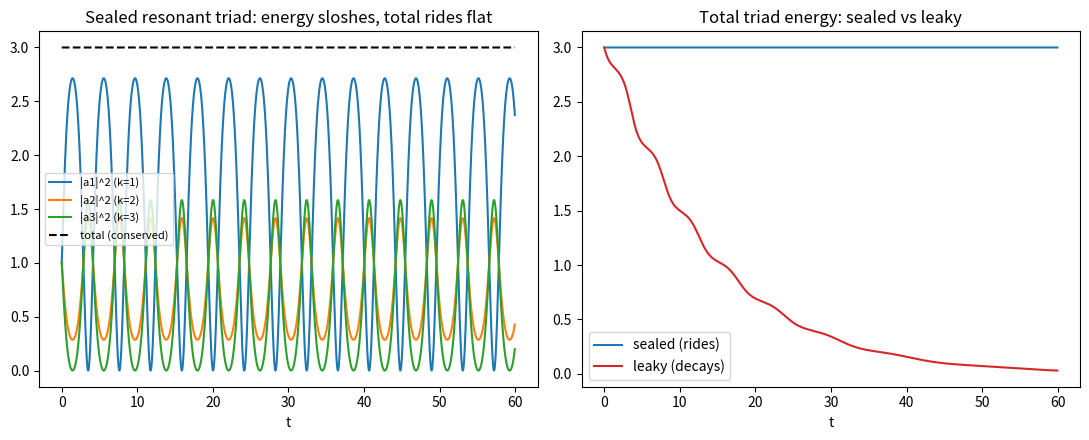

Write Python code to recreate this figure. (Note: this script raises an exception after producing the figure.)
# The resonant triad: three modes k=1,2,3 (1+2=3), phases 120 deg apart ("internally boxed").
# Sealed (inviscid): energy conserved, sloshes among the three forever.  Leaky: decays.
import os, numpy as np
try: import matplotlib; matplotlib.use("Agg"); import matplotlib.pyplot as plt; MPL=True
except Exception as e: MPL=False
OUT=r"C:\Users\brayd\AppData\Local\Temp\claude\C--Users-brayd-OneDrive-Desktop-CK-FINAL-DEPLOYED\4d3410e6-aff7-445d-aa8c-10c94bea4cc0\scratchpad"
c=np.array([1.2,-0.5,-0.7]); ksq=np.array([1.,4.,9.])            # c sums to 0 => energy conserved
a0=np.array([1.0, np.exp(2j*np.pi/3), np.exp(4j*np.pi/3)])       # 120-degree phase spacing
def deriv(a,nu):
    d=np.array([c[0]*np.conj(a[1])*np.conj(a[2]),
                c[1]*np.conj(a[2])*np.conj(a[0]),
                c[2]*np.conj(a[0])*np.conj(a[1])])
    return d - nu*ksq*a
def run(nu,T=60,dt=1e-3):
    a=a0.astype(complex).copy(); ts=[];P=[[],[],[]];Et=[]
    for n in range(int(T/dt)):
        if n%40==0:
            ts.append(n*dt); [P[i].append(abs(a[i])**2) for i in range(3)]; Et.append(np.sum(np.abs(a)**2))
        k1=deriv(a,nu);k2=deriv(a+dt/2*k1,nu);k3=deriv(a+dt/2*k2,nu);k4=deriv(a+dt*k3,nu)
        a=a+dt/6*(k1+2*k2+2*k3+k4)
    return np.array(ts),[np.array(p) for p in P],np.array(Et)
ti,Pi,Ei=run(0.0); tv,Pv,Ev=run(0.01)
print(f"SEALED triad: total energy {Ei[0]:.4f} -> {Ei[-1]:.4f}  ({100*(Ei[-1]/Ei[0]-1):+.3f}%)  "
      f"mode energies swing {Pi[0].min():.2f}-{Pi[0].max():.2f} (sloshing, conserved total)")
print(f"LEAKY  triad: total energy {Ev[0]:.4f} -> {Ev[-1]:.4f}  ({100*(Ev[-1]/Ev[0]-1):+.2f}%)  (decays)")
if MPL:
    fig,ax=plt.subplots(1,2,figsize=(11,4.5))
    for i in range(3): ax[0].plot(ti,Pi[i],label=f"|a{i+1}|^2 (k={i+1})")
    ax[0].plot(ti,Ei,'k--',label='total (conserved)'); ax[0].set_title("Sealed resonant triad: energy sloshes, total rides flat"); ax[0].set_xlabel("t"); ax[0].legend(fontsize=8)
    ax[1].plot(ti,Ei,'C0-',label='sealed (rides)'); ax[1].plot(tv,Ev,'C3-',label='leaky (decays)')
    ax[1].set_title("Total triad energy: sealed vs leaky"); ax[1].set_xlabel("t"); ax[1].legend()
    plt.tight_layout(); fp=os.path.join(OUT,"exp4_triad.png"); plt.savefig(fp,dpi=110); print("figure:",fp)
